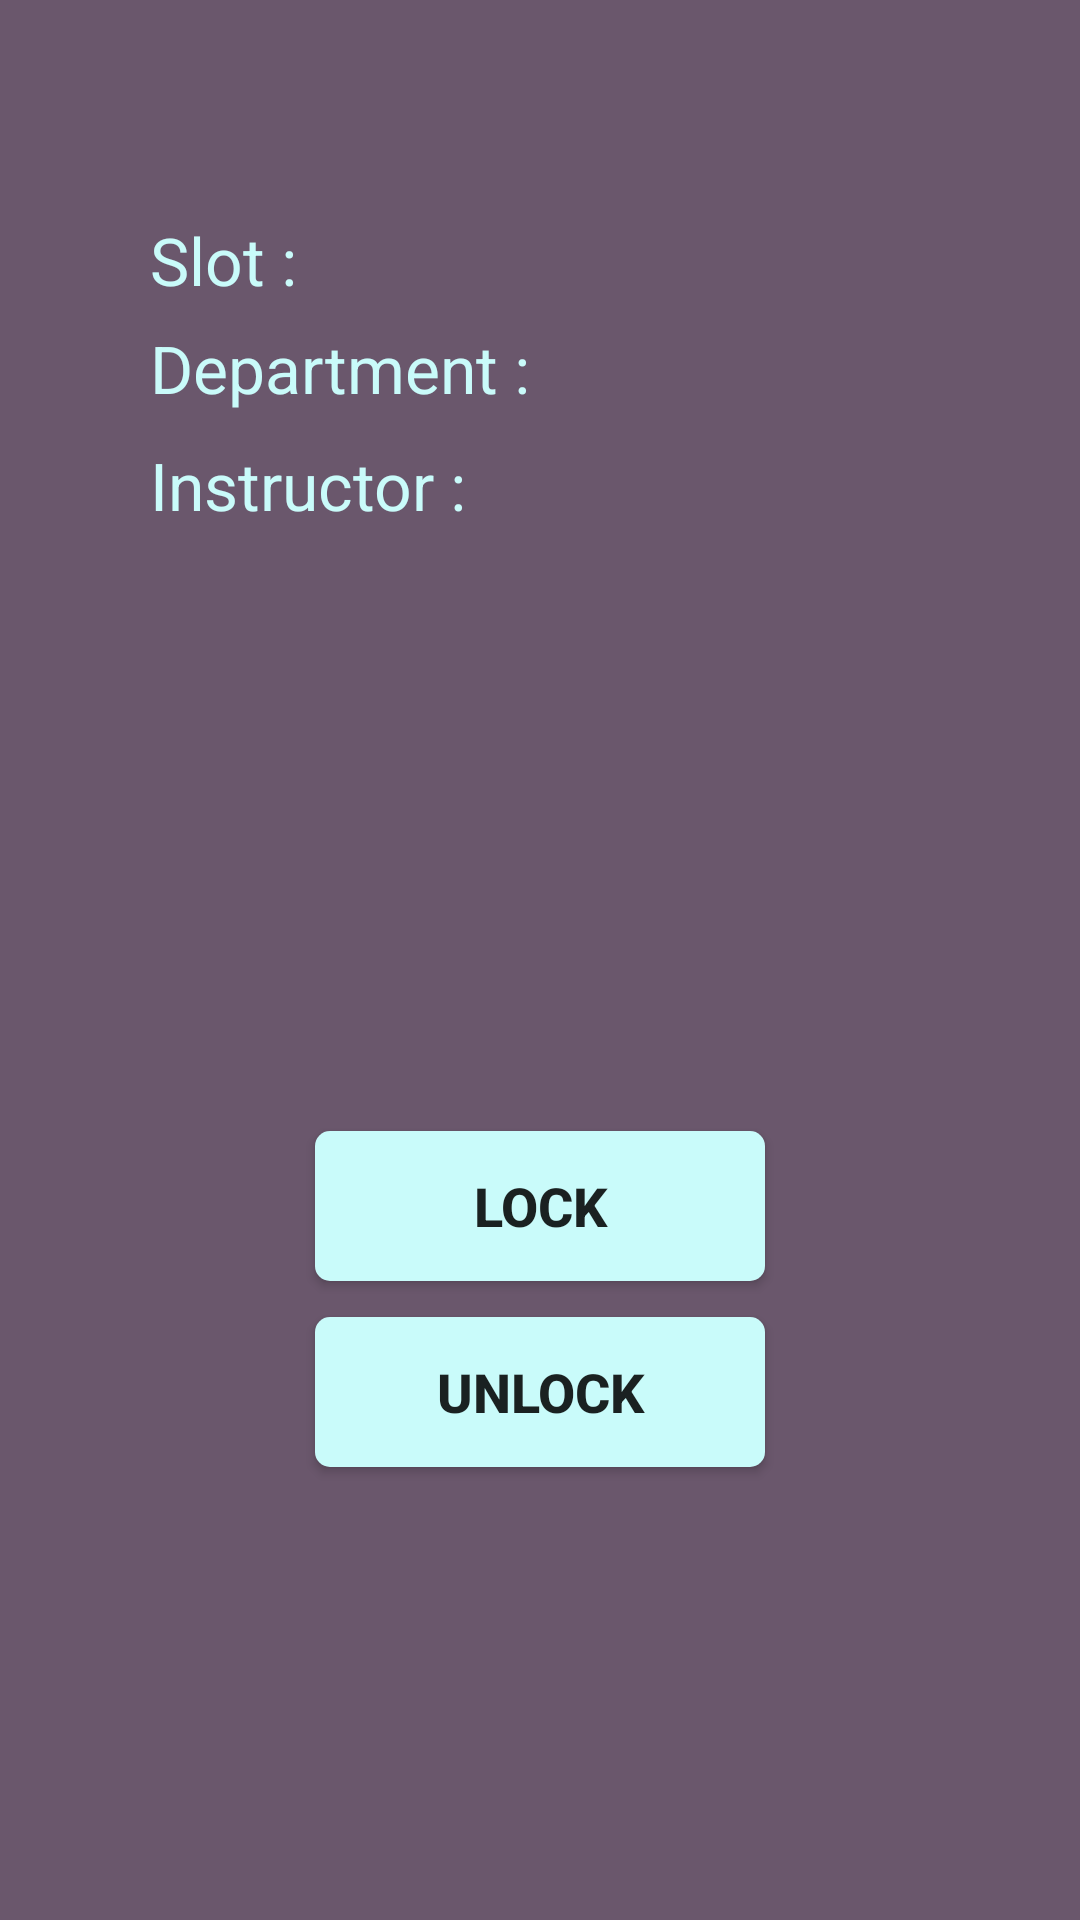

Reconstruct the res/layout file that produces this screen, plus the resources it refers to.
<!-- AndroidManifest.xml: application theme AppTheme -->
<!-- res/layout/activity_lock_control.xml -->
<?xml version="1.0" encoding="utf-8"?>
<RelativeLayout xmlns:android="http://schemas.android.com/apk/res/android"
    xmlns:app="http://schemas.android.com/apk/res-auto"
    xmlns:tools="http://schemas.android.com/tools"
    android:layout_width="match_parent"
    android:layout_height="match_parent"
    android:background="#6A576C"
    tools:context=".lock_control">

    <TextView
        android:id="@+id/textViewone"
        android:layout_width="wrap_content"
        android:layout_height="wrap_content"
        android:layout_alignParentStart="true"
        android:layout_alignParentTop="true"
        android:layout_marginStart="50dp"
        android:layout_marginTop="72dp"
        android:text="@string/slot"
        android:layout_alignParentLeft="true"
        android:textColor="#C9FBFA"
        android:textSize="22sp"
        android:layout_marginLeft="50dp" />

    <TextView
        android:id="@+id/textView2"
        android:layout_width="wrap_content"
        android:layout_height="wrap_content"
        android:layout_alignParentTop="true"
        android:layout_alignStart="@+id/textViewone"
        android:layout_marginTop="108dp"
        android:text="@string/department"
        android:textColor="#C9FBFA"
        android:textSize="22sp"
        android:layout_alignLeft="@+id/textViewone" />

    <TextView
        android:id="@+id/textView3"
        android:layout_width="wrap_content"
        android:layout_height="wrap_content"
        android:layout_alignParentTop="true"
        android:layout_alignStart="@+id/textViewone"
        android:layout_marginTop="147dp"
        android:text="@string/instructor"
        android:textColor="#C9FBFA"
        android:textSize="22sp"
        android:layout_alignLeft="@+id/textViewone" />

    <Button
        android:id="@+id/lock_btn"
        android:layout_width="150dp"
        android:layout_height="50dp"
        android:layout_alignParentBottom="true"
        android:layout_centerHorizontal="true"
        android:layout_marginBottom="213dp"
        android:background="@drawable/custom_button"
        android:drawableLeft="@drawable/ic_lock_icon"
        android:text="@string/lock"
        android:textSize="18sp"
        android:textStyle="bold"
        android:drawableStart="@drawable/ic_lock_icon" />

    <Button
        android:id="@+id/unlock_btn"
        android:layout_width="150dp"
        android:layout_height="50dp"
        android:layout_alignParentBottom="true"
        android:layout_centerHorizontal="true"
        android:layout_marginBottom="151dp"
        android:background="@drawable/custom_button"
        android:drawableLeft="@drawable/ic_unlock_icon"
        android:text="@string/unlock"
        android:textSize="18sp"
        android:textStyle="bold"
        android:drawableStart="@drawable/ic_unlock_icon" />

</RelativeLayout>
<!-- resources referenced by this layout -->
<resources>
  <!-- drawable custom_button (drawable) -->
  <?xml version="1.0" encoding="utf-8"?>
  <shape xmlns:android="http://schemas.android.com/apk/res/android"
      android:shape="rectangle">
      <corners android:radius="5dp"/>
      <solid android:color="#C9FBFA"/>
  
  
  </shape>
  <!-- drawable ic_lock_icon (drawable) -->
  <?xml version="1.0" encoding="utf-8"?>
  <layer-list xmlns:android="http://schemas.android.com/apk/res/android">
      <item android:height="45dp"
          android:width="50dp">
          <shape xmlns:android="http://schemas.android.com/apk/res/android"
              android:shape="rectangle">
              <solid android:color="#C9FBFA"/>
              <corners android:bottomLeftRadius="5dp"
                  android:topLeftRadius="5dp" />
          </shape>
      </item>
      <item android:height="32dp" android:width="32dp" android:gravity="center"
          android:drawable="@drawable/ic_lock_outline_black_24dp"/>
  </layer-list>
  <!-- drawable ic_unlock_icon (drawable) -->
  <?xml version="1.0" encoding="utf-8"?>
  <layer-list xmlns:android="http://schemas.android.com/apk/res/android">
      <item android:height="45dp"
          android:width="50dp">
          <shape xmlns:android="http://schemas.android.com/apk/res/android"
              android:shape="rectangle">
              <solid android:color="#C9FBFA"/>
              <corners android:bottomLeftRadius="5dp"
                  android:topLeftRadius="5dp" />
          </shape>
      </item>
      <item android:height="32dp" android:width="32dp" android:gravity="center"
          android:drawable="@drawable/ic_lock_open_black_24dp"/>
  </layer-list>
  <string name="department">Department :</string>
  <string name="instructor">Instructor :</string>
  <string name="lock">Lock</string>
  <string name="slot">Slot :</string>
  <string name="unlock">Unlock</string>
  <style name="AppTheme" parent="Theme.AppCompat.Light.NoActionBar">
          
          <item name="colorPrimary">#6A576C</item>
          <item name="colorPrimaryDark">#000</item>
          <item name="colorAccent">#C9FBFA</item>
      </style>
</resources>
